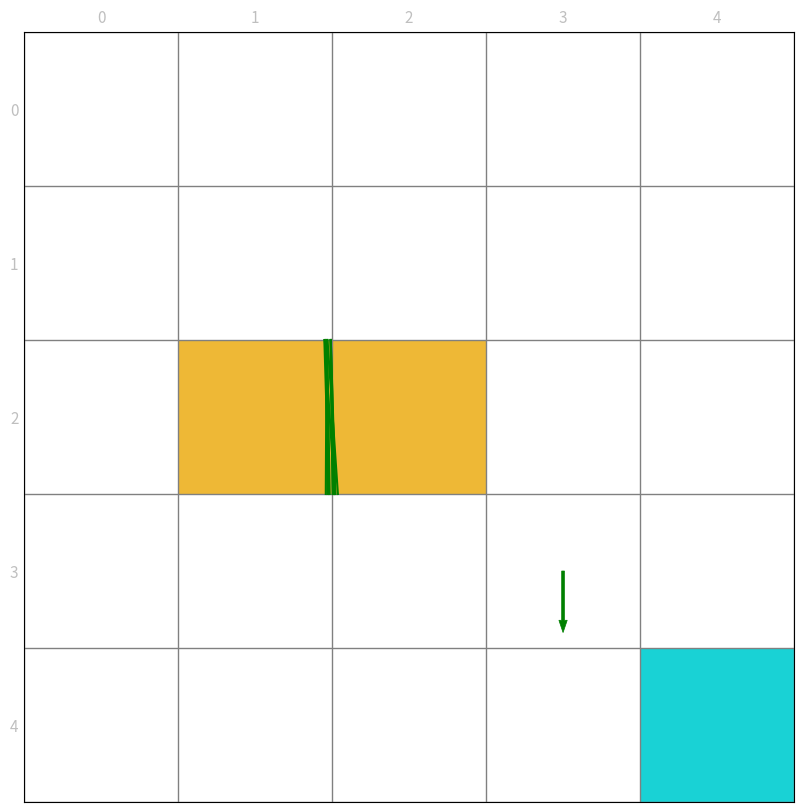

Source code (Python):
import logging

import matplotlib.pyplot as plt
import numpy as np
from matplotlib import animation, patches

logger = logging.getLogger(__name__)

np.random.seed(1)


class Render:
    def __init__(
        self,
        target: list | tuple | np.ndarray,
        forbidden: list | tuple | np.ndarray,
        size=5,
        ax=None,
    ):
        """Render 类的构造函数

        :param target:目标点的位置
        :param forbidden:障碍物区域位置
        :param size:网格世界的size 默认为 5x5
        :param ax: Optional Matplotlib Axes to draw into (e.g. for subplots).
        """
        # NOTE:
        # Create the Matplotlib figure lazily. Many scripts in this repo create the env
        # (and thus Render) before calling `plt.show()` for other plots. If we eagerly
        # create the figure here, that later `plt.show()` will also display the grid
        # window early (often "empty" before arrows/values are drawn).
        #
        # Lazy-init avoids the "first blank map, then final map" behavior across
        # VSCode/PyCharm and Win/macOS backends.

        self._inited = False
        self._shown_once = False
        self.fig = None
        self.ax = ax
        if self.ax is not None:
            # Use the caller-provided axes (subplot) and its figure.
            self.fig = self.ax.figure

        self.agent = None
        self.target = np.array(target)
        self.forbidden = [np.array(p) for p in forbidden]
        self.size = size
        self.trajectory = []

    def _ensure_axes(self) -> None:
        if self._inited:
            return

        if self.ax is None:
            self.fig = plt.figure(figsize=(10, 10), dpi=self.size * 20)
            self.ax = self.fig.add_subplot(111)
        else:
            if self.fig is None:
                self.fig = self.ax.figure
            # Clear in case the caller reused an axes.
            self.ax.cla()
        self.ax.xaxis.set_ticks_position("top")

        # Keep cells square and use the grid world coordinate convention:
        # x increases to the right, y increases downward.
        self.ax.set_aspect("equal", adjustable="box")
        self.ax.set_xlim(0, self.size)
        self.ax.set_ylim(self.size, 0)

        # Major ticks define grid boundaries; minor ticks label cell indices at centers.
        self.ax.set_xticks(np.arange(0, self.size + 1), minor=False)
        self.ax.set_yticks(np.arange(0, self.size + 1), minor=False)
        self.ax.grid(
            True, which="major", linestyle="-", color="gray", linewidth=1, axis="both"
        )

        centers = np.arange(self.size) + 0.5
        self.ax.set_xticks(centers, minor=True)
        self.ax.set_yticks(centers, minor=True)
        # 0-based indexing, shown faintly outside the map (tick labels), not inside cells.
        self.ax.set_xticklabels([str(i) for i in range(self.size)], minor=True)
        self.ax.set_yticklabels([str(i) for i in range(self.size)], minor=True)

        # Hide major tick labels/marks; show only minor labels on top and left.
        self.ax.tick_params(
            which="major",
            bottom=False,
            left=False,
            right=False,
            top=False,
            labelbottom=False,
            labelleft=False,
            labelright=False,
            labeltop=False,
        )
        self.ax.tick_params(
            which="minor",
            bottom=False,
            left=False,
            right=False,
            top=False,
            labelbottom=False,
            labelleft=True,
            labeltop=True,
            labelright=False,
            pad=2,
        )

        label_alpha = 0.25
        label_size = max(6, int(0.55 * (30 - 2 * self.size)))
        for lbl in self.ax.get_xticklabels(minor=True) + self.ax.get_yticklabels(
            minor=True
        ):
            lbl.set_alpha(label_alpha)
            lbl.set_color("black")
            lbl.set_fontsize(label_size)

        # 填充障碍物和目标格子
        for pos in self.forbidden:
            self.ax.add_patch(
                patches.Rectangle(
                    (pos[0], pos[1]),
                    width=1.0,
                    height=1.0,
                    facecolor="#EDB120",
                    fill=True,
                    alpha=0.90,
                )
            )
        self.ax.add_patch(
            patches.Rectangle(
                (self.target[0], self.target[1]),
                width=1.0,
                height=1.0,
                facecolor="darkturquoise",
                fill=True,
                alpha=0.90,
            )
        )

        self.agent = patches.Arrow(-10, -10, 0.4, 0, color="red", width=0.5)
        self.ax.add_patch(self.agent)

        self._inited = True

    def fill_block(
        self,
        pos: list | tuple | np.ndarray,
        color: str = "#EDB120",
        width=1.0,
        height=1.0,
    ) -> patches.RegularPolygon:
        """
        对指定pos的网格填充颜色
        :param width:
        :param height:
        :param pos: 需要填充的网格的左下坐标
        :param color: 填充的颜色 默认为‘EDB120’表示 forbidden 格子 ,‘#4DBEEE’表示 target 格子
        :return: Rectangle对象
        """
        self._ensure_axes()
        return self.ax.add_patch(
            patches.Rectangle(
                (pos[0], pos[1]),
                width=1.0,
                height=1.0,
                facecolor=color,
                fill=True,
                alpha=0.90,
            )
        )

    def draw_random_line(
        self, pos1: list | tuple | np.ndarray, pos2: list | tuple | np.ndarray
    ) -> None:
        """
        在pos1 和pos2之间生成一条线条，这条线条会在pos1和pos2之间产生随机偏移
        :param pos1: 起点所在位置的坐标
        :param pos2: 终点所在位置的坐标
        :return:None
        """
        self._ensure_axes()
        offset1 = np.random.uniform(low=-0.05, high=0.05, size=1)
        offset2 = np.random.uniform(low=-0.05, high=0.05, size=1)
        x = [pos1[0] + 0.5, pos2[0] + 0.5]
        y = [pos1[1] + 0.5, pos2[1] + 0.5]
        if pos1[0] == pos2[0]:
            x = [x[0] + offset1, x[1] + offset2]
        else:
            y = [y[0] + offset1, y[1] + offset2]
        self.ax.plot(x, y, color="g", scalex=False, scaley=False)

    def draw_circle(
        self,
        pos: list | tuple | np.ndarray,
        radius: float,
        color: str = "green",
        fill: bool = True,
    ) -> patches.CirclePolygon:
        """
        对指定pos的网格内画一个圆
        :param fill: 是否填充圆的内部
        :param radius: 圆的半径
        :param pos: 需要画圆的网格的左下坐标
        :param color: 'lime'表示 绿色
        :return: CirclePolygon
        """
        self._ensure_axes()
        return self.ax.add_patch(
            patches.Circle(
                (pos[0] + 0.5, pos[1] + 0.5),
                radius=radius,
                facecolor=color,
                edgecolor="green",
                linewidth=2,
                fill=fill,
            )
        )

    def draw_action(
        self,
        pos: list | tuple | np.ndarray,
        toward: list | tuple | np.ndarray,
        color: str = "green",
        radius: float = 0.10,
    ) -> None:
        """
        将动作可视化
        :param radius: circle 的半径
        :param pos:网格的左下坐标
        :param toward:(a,b) a b 分别表示 箭头在x方向和y方向的分量 如果是一个 0 向量就画圆
        :param color: 箭头的颜色 默认为green
        :return:None
        """
        self._ensure_axes()
        if not np.array_equal(np.array(toward), np.array([0, 0])):
            self.ax.add_patch(
                patches.Arrow(
                    pos[0] + 0.5,
                    pos[1] + 0.5,
                    dx=toward[0],
                    dy=toward[1],
                    color=color,
                    width=0.05 + 0.05 * np.linalg.norm(np.array(toward) / 0.5),
                    linewidth=0.5,
                )
            )
        else:
            self.draw_circle(pos=tuple(pos), color="white", radius=radius, fill=False)

    def write_word(
        self,
        pos: list | np.ndarray | tuple,
        word: str,
        color: str = "black",
        y_offset: float = 0,
        size_discount: float = 1.0,
        x_offset: float = 0.0,
    ) -> None:
        """
        在网格上对应位置写字
        :param pos: 需要写字的格子的左下角坐标
        :param word: 要写的字
        :param color: 字的颜色
        :param x_offset: 字在x方向上关于网格中心的偏移
        :param y_offset: 字在y方向上关于网格中心的偏移
        :param size_discount: 字体大小 (0-1)
        :return: None
        """
        self._ensure_axes()
        self.ax.text(
            pos[0] + 0.5 + x_offset,
            pos[1] + 0.5 + y_offset,
            word,
            size=size_discount * (30 - 2 * self.size),
            ha="center",
            va="center",
            color=color,
        )

    def upgrade_agent(
        self,
        pos: list | np.ndarray | tuple,
        action,
        next_pos: list | np.ndarray | tuple,
    ) -> None:
        """
        更新agent的位置
        :param next_pos: 当前pos和下一步的位置
        :param action: 对应位置采取的action
        :param pos: 当前的state位置
        :return: None
        """

        self.trajectory.append([tuple(pos), action, tuple(next_pos)])

    def show_frame(self, t: float = 0.2, block: bool = False) -> None:
        """
        显示figure 持续一段时间后 关闭
        :param t: 持续时间
        :param block: 是否阻塞直到窗口被关闭；用于脚本末尾希望窗口保持不自动退出的场景。
        :return: None
        """
        self._ensure_axes()

        # Ensure newly-added artists (texts/arrows/patches) are actually rendered.
        # Across backends (Qt5Agg/TkAgg/MacOSX), the most portable way to refresh is
        # to run the GUI event loop briefly via `plt.pause()`.
        self.fig.canvas.draw_idle()
        try:
            self.fig.canvas.flush_events()
        except Exception as e:  # noqa: BLE001 (best-effort refresh across backends)
            logger.warning("Error flushing events: %s", e)

        if block:
            # Block the process so the window won't disappear when the script finishes.
            try:
                plt.show(block=True)
            except TypeError:
                # Older Matplotlib
                plt.show()
            self._shown_once = True
            return

        if not self._shown_once:
            # Non-blocking show: works well in scripts + VSCode/PyCharm interactive backends.
            try:
                plt.show(block=False)
            except TypeError:
                # Older Matplotlib
                plt.show()
            self._shown_once = True

        # Even if the caller doesn't want an animation delay, we still need a tiny
        # pause to pump the GUI event loop so the window actually updates.
        pause_s = 0.001 if t is None else float(t)
        plt.pause(max(pause_s, 0.001))

    def save_frame(self, name: str) -> None:
        """
        将当前帧保存
        :param name:保存的文件名
        :return: None
        """
        self._ensure_axes()
        self.fig.savefig(name + ".jpg")

    def save_video(self, name: str) -> None:
        """
        如果指定了起点 想要将agent从起点到终点的轨迹show出来的话，可以使用这个函数保存视频
        :param name:视频文件的名字
        :return:None
        """
        self._ensure_axes()
        anim = animation.FuncAnimation(
            self.fig,
            self.animate,
            init_func=self.init(),
            frames=len(self.trajectory),
            interval=25,
            repeat=False,
        )
        anim.save(name + ".mp4")

    # init 和 animate 都是服务于animation.FuncAnimation
    # 具体用法参考matplotlib官网
    def init(self):
        pass

    def animate(self, i):
        print(i, len(self.trajectory))
        location = self.trajectory[i][0]
        action = self.trajectory[i][1]
        next_location = self.trajectory[i][2]
        next_location = np.clip(next_location, -0.4, self.size - 0.6)
        self.agent.remove()
        if action[0] + action[1] != 0:
            self.agent = patches.Arrow(
                x=location[0] + 0.5,
                y=location[1] + 0.5,
                dx=action[0] / 2,
                dy=action[1] / 2,
                color="b",
                width=0.5,
            )
        else:
            self.agent = patches.Circle(
                xy=(location[0] + 0.5, location[1] + 0.5),
                radius=0.15,
                fill=True,
                color="b",
            )
        self.ax.add_patch(self.agent)

        self.draw_random_line(pos1=location, pos2=next_location)

    def draw_episode(self):
        self._ensure_axes()
        for i in range(len(self.trajectory)):
            location = self.trajectory[i][0]
            next_location = self.trajectory[i][2]
            self.draw_random_line(pos1=location, pos2=next_location)

    def plot_title(self, title: str = "title") -> None:
        self._ensure_axes()
        self.ax.set_title(title)

    def close_frame(self) -> None:
        # Best-effort: safe to call even if the figure was never created.
        if self.fig is None:
            return
        plt.close(self.fig)
        self.fig = None
        self.ax = None
        self.agent = None
        self._inited = False
        self._shown_once = False

    def add_subplot_to_fig(self, fig, x, y, subplot_position, xlabel, ylabel, title=""):
        """
        在给定的位置上添加一个子图到当前的图中，并在子图中调用plot函数，设置x,y label和title。

        参数:
        x: 用于plot的x数据
        y: 用于plot的y数据
        subplot_position: 子图的位置，格式为 (row, column, index)
        xlabel: x轴的标签
        ylabel: y轴的标签
        title: 子图的标题
        """
        # 在指定位置添加子图
        ax = fig.add_subplot(subplot_position)
        # 调用plot函数绘制图形
        ax.plot(x, y)
        # 设置x,y label和title
        ax.set_xlabel(xlabel)
        ax.set_ylabel(ylabel)
        ax.set_title(title)


if __name__ == "__main__":
    render = Render(
        target=[4, 4], forbidden=[np.array([1, 2]), np.array([2, 2])], size=5
    )
    render.draw_action(pos=[3, 3], toward=(0, 0.4))
    # render.save_frame('test1')

    for num in range(10):
        render.draw_random_line(pos1=[1.5, 1.5], pos2=[1.5, 2.5])

    action_to_direction = {
        0: np.array([-1, 0]),
        1: np.array([0, 1]),
        2: np.array([1, 0]),
        3: np.array([0, -1]),
        4: np.array([0, 0]),
    }
    uniform_policy = np.random.random(size=(25, 5))
    # uniform_policy = np.ones(shape=(25, 5)) / 5
    # for state in range(25):
    #     for action in range(5):
    #         policy = uniform_policy[state, action]
    #         render.draw_action(pos=[state // 5, state % 5], toward=policy * 0.4 * action_to_direction[action],
    #                            radius=0.03 + 0.07 * policy)
    for a in range(5):
        render.trajectory.append((a, a))
    render.show_frame()
